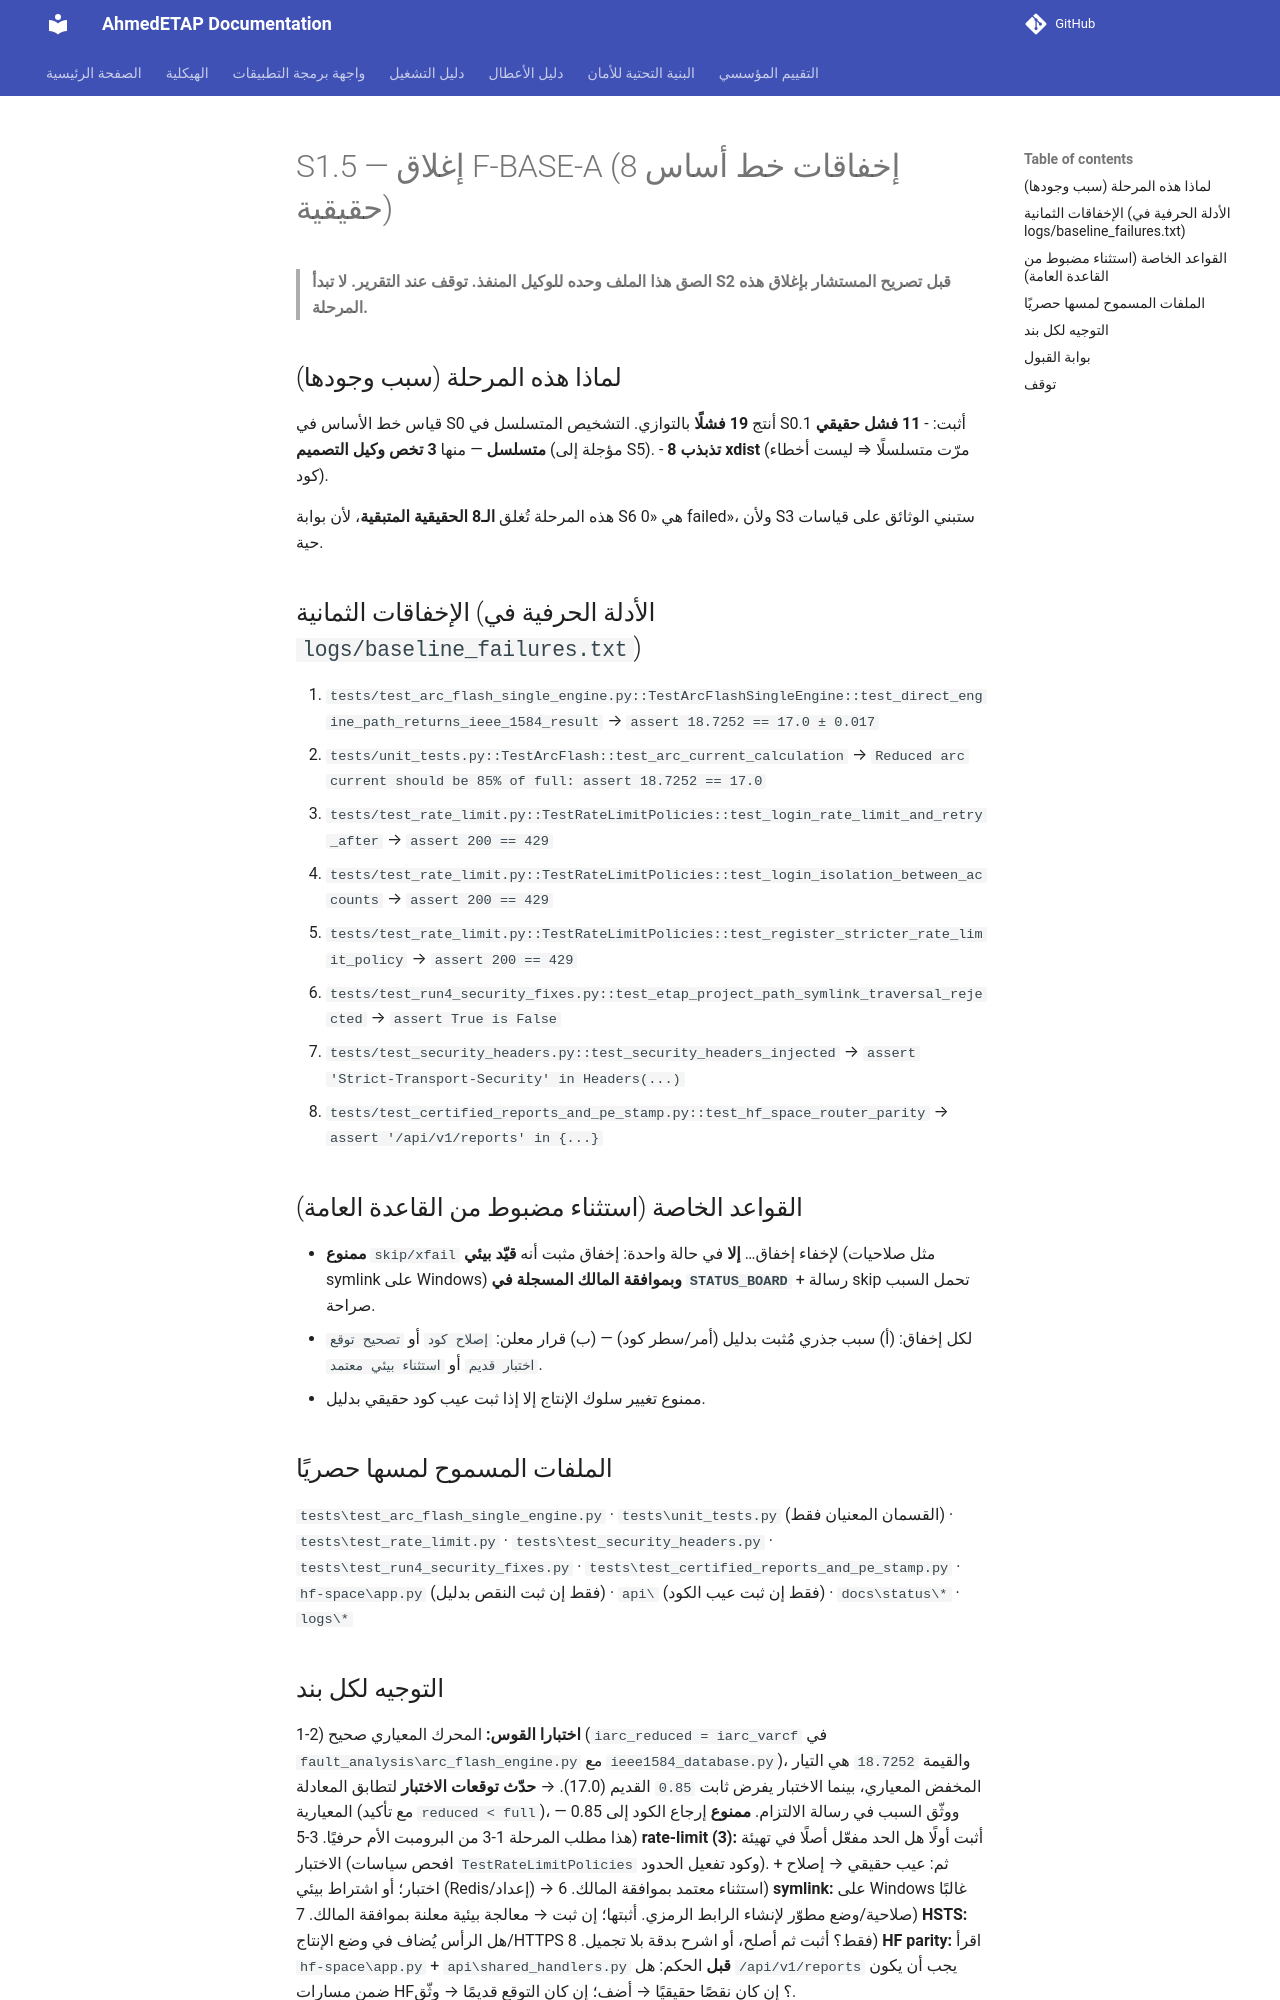

repository: ahmdelbaz28-ux/ETAP-AI-WORK- · page: phases/S1_5/index.html · generator: mkdocs

# S1.5 — إغلاق F-BASE-A (8 إخفاقات خط أساس حقيقية)

> **الصق هذا الملف وحده للوكيل المنفذ. توقف عند التقرير.**
> **لا تبدأ S2 قبل تصريح المستشار بإغلاق هذه المرحلة.**

## لماذا هذه المرحلة (سبب وجودها)
قياس خط الأساس في S0 أنتج **19 فشلًا** بالتوازي. التشخيص المتسلسل في S0.1 أثبت:
- **11 فشل حقيقي متسلسل** — منها **3 تخص وكيل التصميم** (مؤجلة إلى S5).
- **8 تذبذب xdist** (مرّت متسلسلًا ⇒ ليست أخطاء كود).

هذه المرحلة تُغلق **الـ8 الحقيقية المتبقية**، لأن بوابة S6 هي «0 failed»، ولأن S3 ستبني الوثائق على قياسات حية.

## الإخفاقات الثمانية (الأدلة الحرفية في `logs/baseline_failures.txt`)
1. `tests/test_arc_flash_single_engine.py::TestArcFlashSingleEngine::test_direct_engine_path_returns_ieee_1584_result` → `assert 18.7252 == 17.0 ± 0.017`
2. `tests/unit_tests.py::TestArcFlash::test_arc_current_calculation` → `Reduced arc current should be 85% of full: assert 18.7252 == 17.0`
3. `tests/test_rate_limit.py::TestRateLimitPolicies::test_login_rate_limit_and_retry_after` → `assert 200 == 429`
4. `tests/test_rate_limit.py::TestRateLimitPolicies::test_login_isolation_between_accounts` → `assert 200 == 429`
5. `tests/test_rate_limit.py::TestRateLimitPolicies::test_register_stricter_rate_limit_policy` → `assert 200 == 429`
6. `tests/test_run4_security_fixes.py::test_etap_project_path_symlink_traversal_rejected` → `assert True is False`
7. `tests/test_security_headers.py::test_security_headers_injected` → `assert 'Strict-Transport-Security' in Headers(...)`
8. `tests/test_certified_reports_and_pe_stamp.py::test_hf_space_router_parity` → `assert '/api/v1/reports' in {...}`

## القواعد الخاصة (استثناء مضبوط من القاعدة العامة)
- **ممنوع** `skip/xfail` لإخفاء إخفاق… **إلا** في حالة واحدة: إخفاق مثبت أنه **قيّد بيئي** (مثل صلاحيات symlink على Windows) **وبموافقة المالك المسجلة في `STATUS_BOARD`** + رسالة skip تحمل السبب صراحة.
- لكل إخفاق: (أ) سبب جذري مُثبت بدليل (أمر/سطر كود) — (ب) قرار معلن: `إصلاح كود` أو `تصحيح توقع اختبار قديم` أو `استثناء بيئي معتمد`.
- ممنوع تغيير سلوك الإنتاج إلا إذا ثبت عيب كود حقيقي بدليل.

## الملفات المسموح لمسها حصريًا
`tests\test_arc_flash_single_engine.py` · `tests\unit_tests.py` (القسمان المعنيان فقط) · `tests\test_rate_limit.py` · `tests\test_security_headers.py` · `tests\test_run4_security_fixes.py` · `tests\test_certified_reports_and_pe_stamp.py` · `hf-space\app.py` (فقط إن ثبت النقص بدليل) · `api\` (فقط إن ثبت عيب الكود) · `docs\status\*` · `logs\*`
